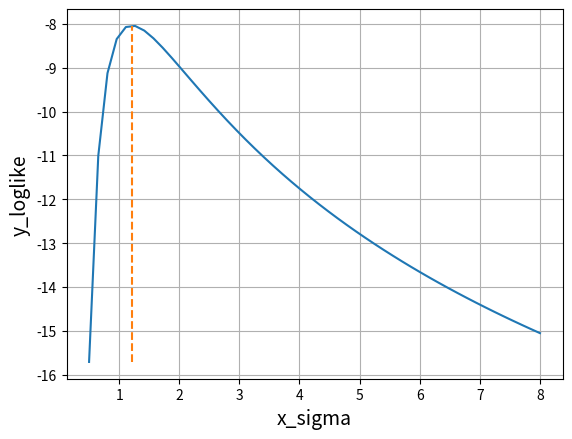

Here is the Python script that generated this plot:
import numpy as np
import matplotlib.pyplot as plt

x_data = np.array([1.2, 2.3, 4.5, 1.9, 3.7])  # データ
 
mu = np.average(x_data)  # 平均値
sigma = np.std(x_data)  # 標準偏差

def pdf(x, mu, sigma):  # 確率密度関数
    return 1/(sigma*np.sqrt(2*np.pi))*np.exp(-(x-mu)**2 / (2*sigma**2))

def log_likelihood(p):  # 対数尤度
    return np.sum(np.log(p))

x_sigma = np.linspace(0.5, 8)   # 横軸: 標準偏差を0.5から8まで変化させる
y_loglike = []  # 縦軸: 対数尤度

for s in x_sigma:
    log_like = log_likelihood(pdf(x_data, mu, s))
    y_loglike.append(log_like)  # 対数尤度を縦軸に追加

plt.plot(x_sigma, np.array(y_loglike))
plt.plot([sigma, sigma], [min(y_loglike), max(y_loglike)], linestyle="dashed")  # データの標準偏差の位置に縦線を引く
          
plt.xlabel("x_sigma", size=14)
plt.ylabel("y_loglike", size=14)
plt.grid()

plt.show()